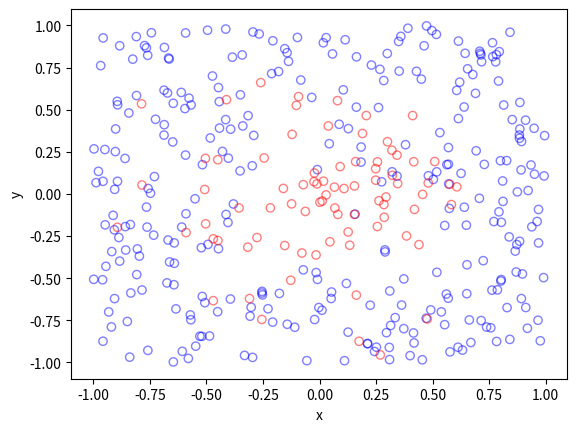

Here is the Python script that generated this plot:
# Simulate a Poisson point process on a rectangle
# Then thin the Poisson point process according to a (spatially *dependent*)
# p-thinning
# Author: H. Paul Keeler, 2019.
# [redacted]
# [redacted]

import numpy as np;  # NumPy package for arrays, random number generation, etc
import matplotlib.pyplot as plt  # For plotting

plt.close('all');  # close all figures

# Simulation window parameters
xMin = -1;
xMax = 1;
yMin = -1;
yMax = 1;
xDelta = xMax - xMin;
yDelta = yMax - yMin;  # rectangle dimensions
areaTotal = xDelta * yDelta;

# Point process parameters
lambda0 = 100;  # intensity (ie mean density) of the Poisson process

# Thinning probability parameters
sigma = 0.5;  # scale parameter for thinning probability function


# define thinning probability function
def fun_p(s, x, y):
    return np.exp(-(x ** 2 + y ** 2) / s ** 2);


# Simulate a Poisson point process
numbPoints = np.random.poisson(lambda0 * areaTotal);  # Poisson number of points
xx = np.random.uniform(0, xDelta, numbPoints) + xMin;  # x coordinates of Poisson points
yy = np.random.uniform(0, yDelta, numbPoints) + yMin;  # y coordinates of Poisson points

# calculate spatially-dependent thinning probabilities
p = fun_p(sigma, xx, yy);

# Generate Bernoulli variables (ie coin flips) for thinning
booleThinned = np.random.uniform(0, 1, numbPoints) < p;  # points to be thinned
booleRetained = ~booleThinned;  # points to be retained

# x/y locations of thinned points
xxThinned = xx[booleThinned];
yyThinned = yy[booleThinned];
# x/y locations of retained points
xxRetained = xx[booleRetained];
yyRetained = yy[booleRetained];

# Plotting
plt.scatter(xxRetained, yyRetained, edgecolor='b', facecolor='none', alpha=0.5);
plt.scatter(xxThinned, yyThinned, edgecolor='r', facecolor='none', alpha=0.5);
plt.xlabel('x');
plt.ylabel('y');
plt.show();
